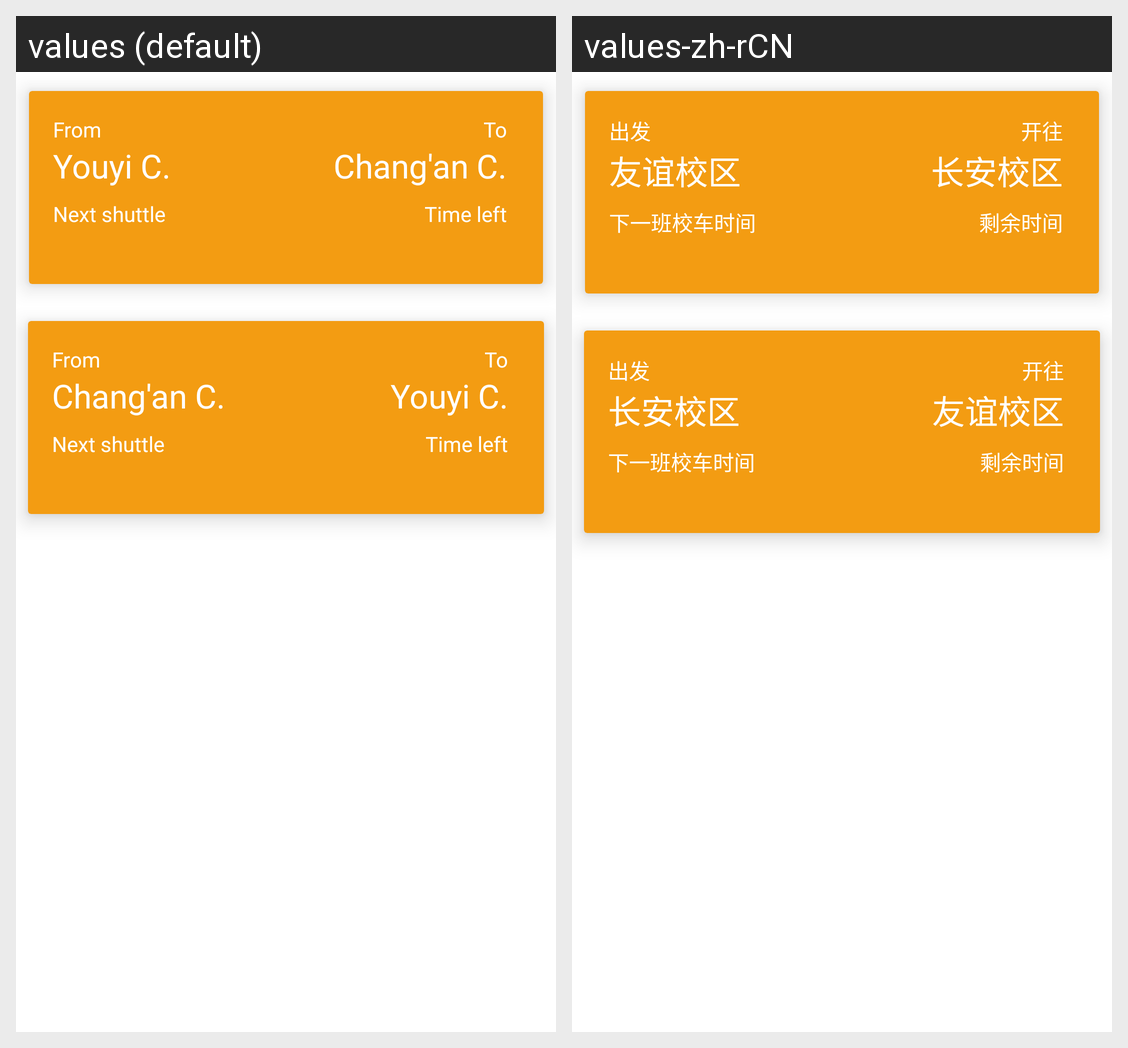

Strings drawn on this Android screen and how each of the app's shown locales translates them:
Android screen res/layout/school_bus_notice.xml rendered under 2 locales, left to right: values (default), values-zh-rCN. Device: Nexus 5 (rendered at 1080×1920; each locale shown at half size, 540×960, under a caption strip naming it); theme AppTheme.
Strings drawn on this screen, with the default value and each locale's value (text and hints the layout hard-codes, and strings that could not be matched under every locale, appear in the picture but are not listed):

depature_tag
  values: From
  values-zh-rCN: 出发

youyi_campus_name
  values: Youyi C.
  values-zh-rCN: 友谊校区

changan_campus_name
  values: Chang'an C.
  values-zh-rCN: 长安校区

arrivial_tag
  values: To
  values-zh-rCN: 开往

shuttle_start_time
  values: Next shuttle
  values-zh-rCN: 下一班校车时间

left_time_label
  values: Time left
  values-zh-rCN: 剩余时间
